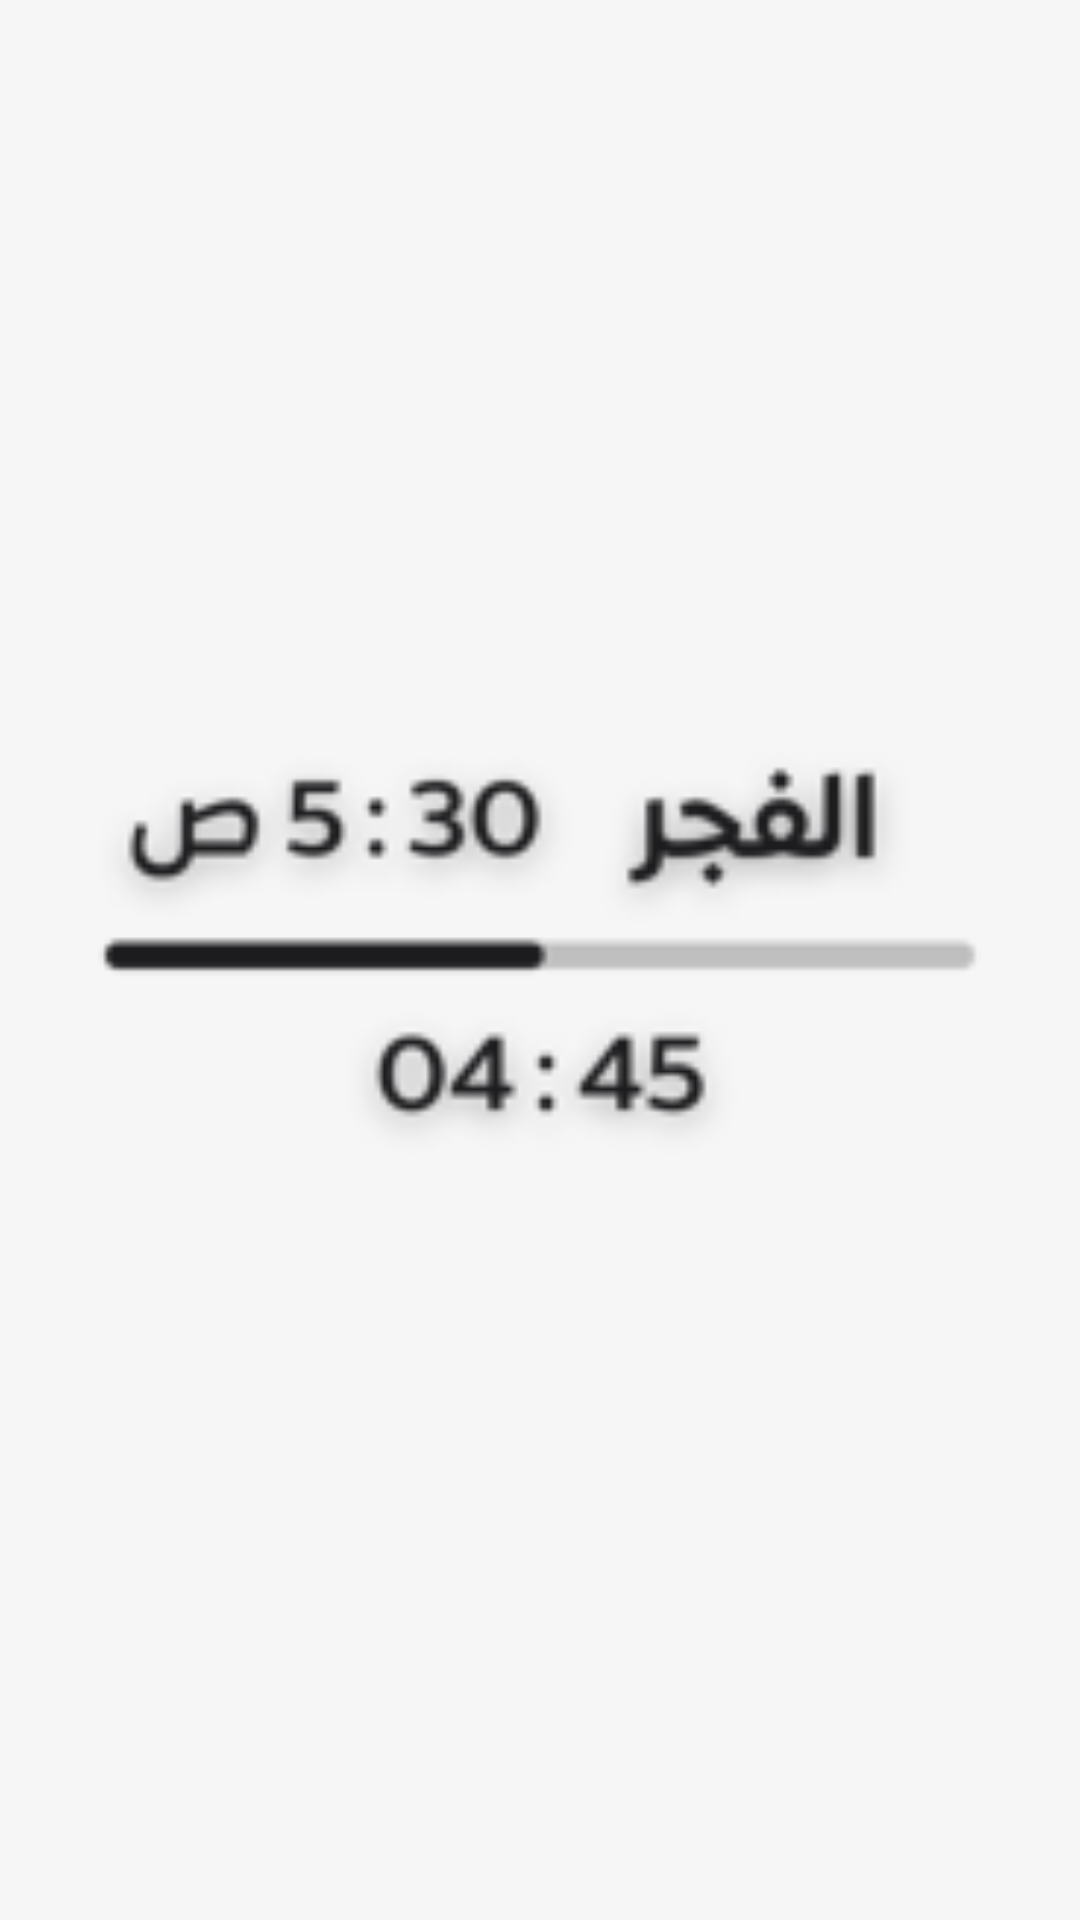

Write the Android layout XML for this screen, with the resource values it uses.
<!-- AndroidManifest.xml: application theme Theme.MyApplication -->
<!-- res/layout/lock_preview_prayer_countdown_clean.xml -->
<?xml version="1.0" encoding="utf-8"?>
<FrameLayout xmlns:android="http://schemas.android.com/apk/res/android"
    android:layout_width="match_parent"
    android:layout_height="match_parent">
    <ImageView
        android:layout_width="match_parent"
        android:layout_height="match_parent"
        android:src="@drawable/lock_preview_prayer_countdown_clean"
        android:scaleType="fitCenter"
        android:contentDescription="@string/lock_widget_description"/>
</FrameLayout>
<!-- resources referenced by this layout -->
<resources>
  <!-- drawable lock_preview_prayer_countdown_clean: png bitmap (drawable-hdpi, 5201 bytes) -->
  <string name="lock_widget_description">ويدجت شاشة القفل</string>
  <style name="Theme.MyApplication" parent="@android:style/Theme.DeviceDefault.NoActionBar">
          <item name="android:windowBackground">@color/splash_bg</item>
      </style>
  <color name="splash_bg">#FFF6F6F6</color>
</resources>
